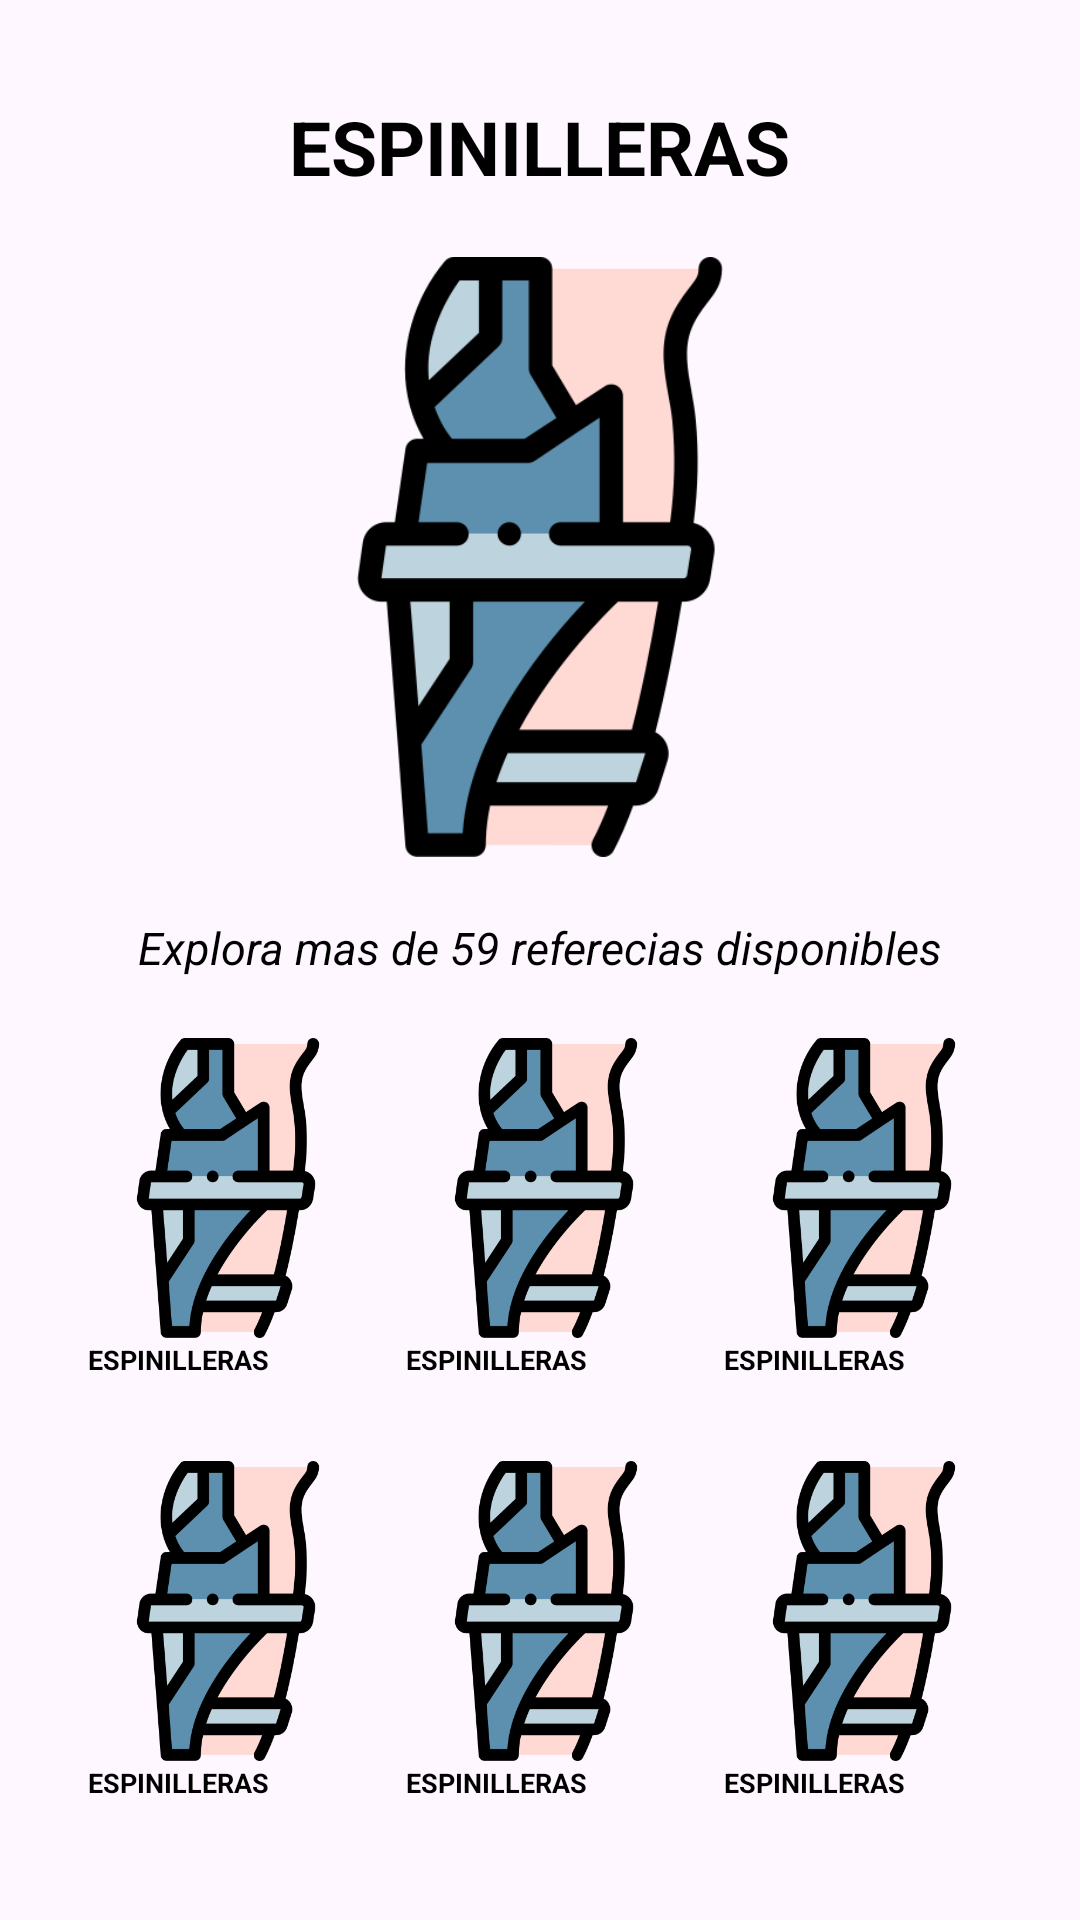

The Android layout XML behind this screen, and the referenced resources:
<!-- AndroidManifest.xml: application theme Theme.Taller_3_fragments -->
<!-- res/layout/fragment_espinilleras.xml -->
<?xml version="1.0" encoding="utf-8"?>
<LinearLayout xmlns:android="http://schemas.android.com/apk/res/android"
    xmlns:app="http://schemas.android.com/apk/res-auto"
    android:layout_width="match_parent"
    android:layout_height="match_parent"
    android:gravity="center"
    android:orientation="vertical">

    <TextView
        android:id="@+id/txt_espinillerasProductos"
        android:layout_width="wrap_content"
        android:layout_height="wrap_content"
        android:padding="20sp"
        android:text="@string/espinilleras"
        android:textColor="@color/negro"
        android:textSize="25dp"
        android:textStyle="bold" />

    <ImageView
        android:id="@+id/imageView2"
        android:layout_width="200dp"
        android:layout_height="200dp"
        app:srcCompat="@drawable/espinilleras" />

    <TextView
        android:id="@+id/txt_espinillerasProductosDescripcion"
        android:layout_width="wrap_content"
        android:layout_height="wrap_content"
        android:padding="20sp"
        android:text="@string/explora_cantidad"
        android:textColor="@color/negro"
        android:textSize="15dp"
        android:textStyle="italic" />

    <LinearLayout
        android:layout_width="328dp"
        android:layout_height="141dp"
        android:orientation="horizontal"
        android:paddingStart="10sp">

        <LinearLayout
            android:layout_width="106dp"
            android:layout_height="wrap_content"
            android:orientation="vertical"
            android:paddingStart="0sp">

            <ImageView
                android:id="@+id/img_logoEspinillerasProducto1"
                android:layout_width="100dp"
                android:layout_height="100dp"
                android:layout_marginTop="0dp"
                app:srcCompat="@drawable/espinilleras" />

            <TextView
                android:id="@+id/txt_espinillerasProducto1"
                android:layout_width="67dp"
                android:layout_height="wrap_content"
                android:layout_marginStart="0dp"
                android:layout_marginTop="0dp"
                android:paddingTop="1sp"
                android:text="@string/espinilleras"
                android:textAlignment="center"
                android:textColor="@color/negro"
                android:textSize="9sp"
                android:textStyle="bold" />
        </LinearLayout>

        <LinearLayout
            android:layout_width="106dp"
            android:layout_height="wrap_content"
            android:orientation="vertical"
            android:paddingStart="0sp">

            <ImageView
                android:id="@+id/img_logoEspinillerasProducto2"
                android:layout_width="100dp"
                android:layout_height="100dp"
                android:layout_marginTop="0dp"
                app:srcCompat="@drawable/espinilleras" />

            <TextView
                android:id="@+id/txt_espinillerasProducto2"
                android:layout_width="67dp"
                android:layout_height="wrap_content"
                android:layout_marginStart="0dp"
                android:layout_marginTop="0dp"
                android:paddingTop="1sp"
                android:text="@string/espinilleras"
                android:textAlignment="center"
                android:textColor="@color/negro"
                android:textSize="9sp"
                android:textStyle="bold" />
        </LinearLayout>

        <LinearLayout
            android:layout_width="106dp"
            android:layout_height="wrap_content"
            android:orientation="vertical"
            android:paddingStart="0sp">

            <ImageView
                android:id="@+id/img_logoEspinillerasProducto3"
                android:layout_width="100dp"
                android:layout_height="100dp"
                android:layout_marginTop="0dp"
                app:srcCompat="@drawable/espinilleras" />

            <TextView
                android:id="@+id/txt_espinilleras"
                android:layout_width="67dp"
                android:layout_height="wrap_content"
                android:layout_marginStart="0dp"
                android:layout_marginTop="0dp"
                android:paddingTop="1sp"
                android:text="@string/espinilleras"
                android:textAlignment="center"
                android:textColor="@color/negro"
                android:textSize="9sp"
                android:textStyle="bold" />
        </LinearLayout>
    </LinearLayout>

    <LinearLayout
        android:layout_width="328dp"
        android:layout_height="141dp"
        android:orientation="horizontal"
        android:paddingStart="10sp">

        <LinearLayout
            android:layout_width="106dp"
            android:layout_height="wrap_content"
            android:orientation="vertical"
            android:paddingStart="0sp">

            <ImageView
                android:id="@+id/img_logoEspinillerasProducto4"
                android:layout_width="100dp"
                android:layout_height="100dp"
                android:layout_marginTop="0dp"
                app:srcCompat="@drawable/espinilleras" />

            <TextView
                android:id="@+id/txt_espinillerasProducto4"
                android:layout_width="67dp"
                android:layout_height="wrap_content"
                android:layout_marginStart="0dp"
                android:layout_marginTop="0dp"
                android:paddingTop="1sp"
                android:text="@string/espinilleras"
                android:textAlignment="center"
                android:textColor="@color/negro"
                android:textSize="9sp"
                android:textStyle="bold" />
        </LinearLayout>

        <LinearLayout
            android:layout_width="106dp"
            android:layout_height="wrap_content"
            android:orientation="vertical"
            android:paddingStart="0sp">

            <ImageView
                android:id="@+id/img_logoEspinillerasProducto5"
                android:layout_width="100dp"
                android:layout_height="100dp"
                android:layout_marginTop="0dp"
                app:srcCompat="@drawable/espinilleras" />

            <TextView
                android:id="@+id/txt_espinillerasProducto5"
                android:layout_width="67dp"
                android:layout_height="wrap_content"
                android:layout_marginStart="0dp"
                android:layout_marginTop="0dp"
                android:paddingTop="1sp"
                android:text="@string/espinilleras"
                android:textAlignment="center"
                android:textColor="@color/negro"
                android:textSize="9sp"
                android:textStyle="bold" />
        </LinearLayout>

        <LinearLayout
            android:layout_width="106dp"
            android:layout_height="wrap_content"
            android:orientation="vertical"
            android:paddingStart="0sp">

            <ImageView
                android:id="@+id/img_logoEspinillerasProducto6"
                android:layout_width="100dp"
                android:layout_height="100dp"
                android:layout_marginTop="0dp"
                app:srcCompat="@drawable/espinilleras" />

            <TextView
                android:id="@+id/txt_espinilleras6"
                android:layout_width="67dp"
                android:layout_height="wrap_content"
                android:layout_marginStart="0dp"
                android:layout_marginTop="0dp"
                android:paddingTop="1sp"
                android:text="@string/espinilleras"
                android:textAlignment="center"
                android:textColor="@color/negro"
                android:textSize="9sp"
                android:textStyle="bold" />
        </LinearLayout>
    </LinearLayout>

</LinearLayout>
<!-- resources referenced by this layout -->
<resources>
  <color name="negro">#000000</color>
  <!-- drawable espinilleras: png bitmap (drawable, 21909 bytes) -->
  <string name="espinilleras">ESPINILLERAS</string>
  <string name="explora_cantidad">Explora mas de 59 referecias disponibles</string>
  <style name="Theme.Taller_3_fragments" parent="Base.Theme.Taller_3_fragments" />
  <style name="Base.Theme.Taller_3_fragments" parent="Theme.Material3.DayNight.NoActionBar">
          
          
      </style>
</resources>
